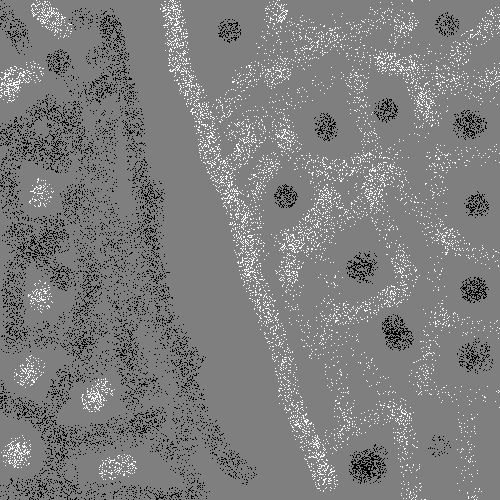

Values plotted in this chart, from the file beside it:
222, 22, 0
68, 249, 0
310, 443, 1
39, 371, 1
165, 25, 1
58, 264, 0
445, 254, 1
449, 325, 1
326, 230, 1
478, 360, 0
284, 117, 1
72, 347, 0
324, 166, 1
81, 243, 0
123, 304, 0
354, 277, 0
39, 9, 1
55, 103, 0
280, 6, 1
275, 241, 1
74, 141, 0
200, 487, 0
362, 106, 1
232, 196, 1
262, 124, 1
14, 82, 1
199, 389, 0
32, 13, 1
31, 498, 0
329, 335, 1
112, 442, 0
263, 179, 1
129, 235, 0
31, 231, 0
99, 202, 0
481, 292, 0
156, 282, 0
140, 179, 0
65, 169, 0
279, 0, 1
123, 71, 0
15, 42, 0
78, 365, 0
101, 252, 0
496, 71, 1
250, 144, 1
181, 390, 0
79, 219, 0
301, 50, 1
176, 382, 0
30, 191, 1
247, 265, 1
396, 340, 0
176, 349, 0
246, 149, 1
192, 77, 1
275, 194, 0
145, 284, 0
7, 452, 1
23, 264, 0
163, 199, 0
... 22,205 more rows
